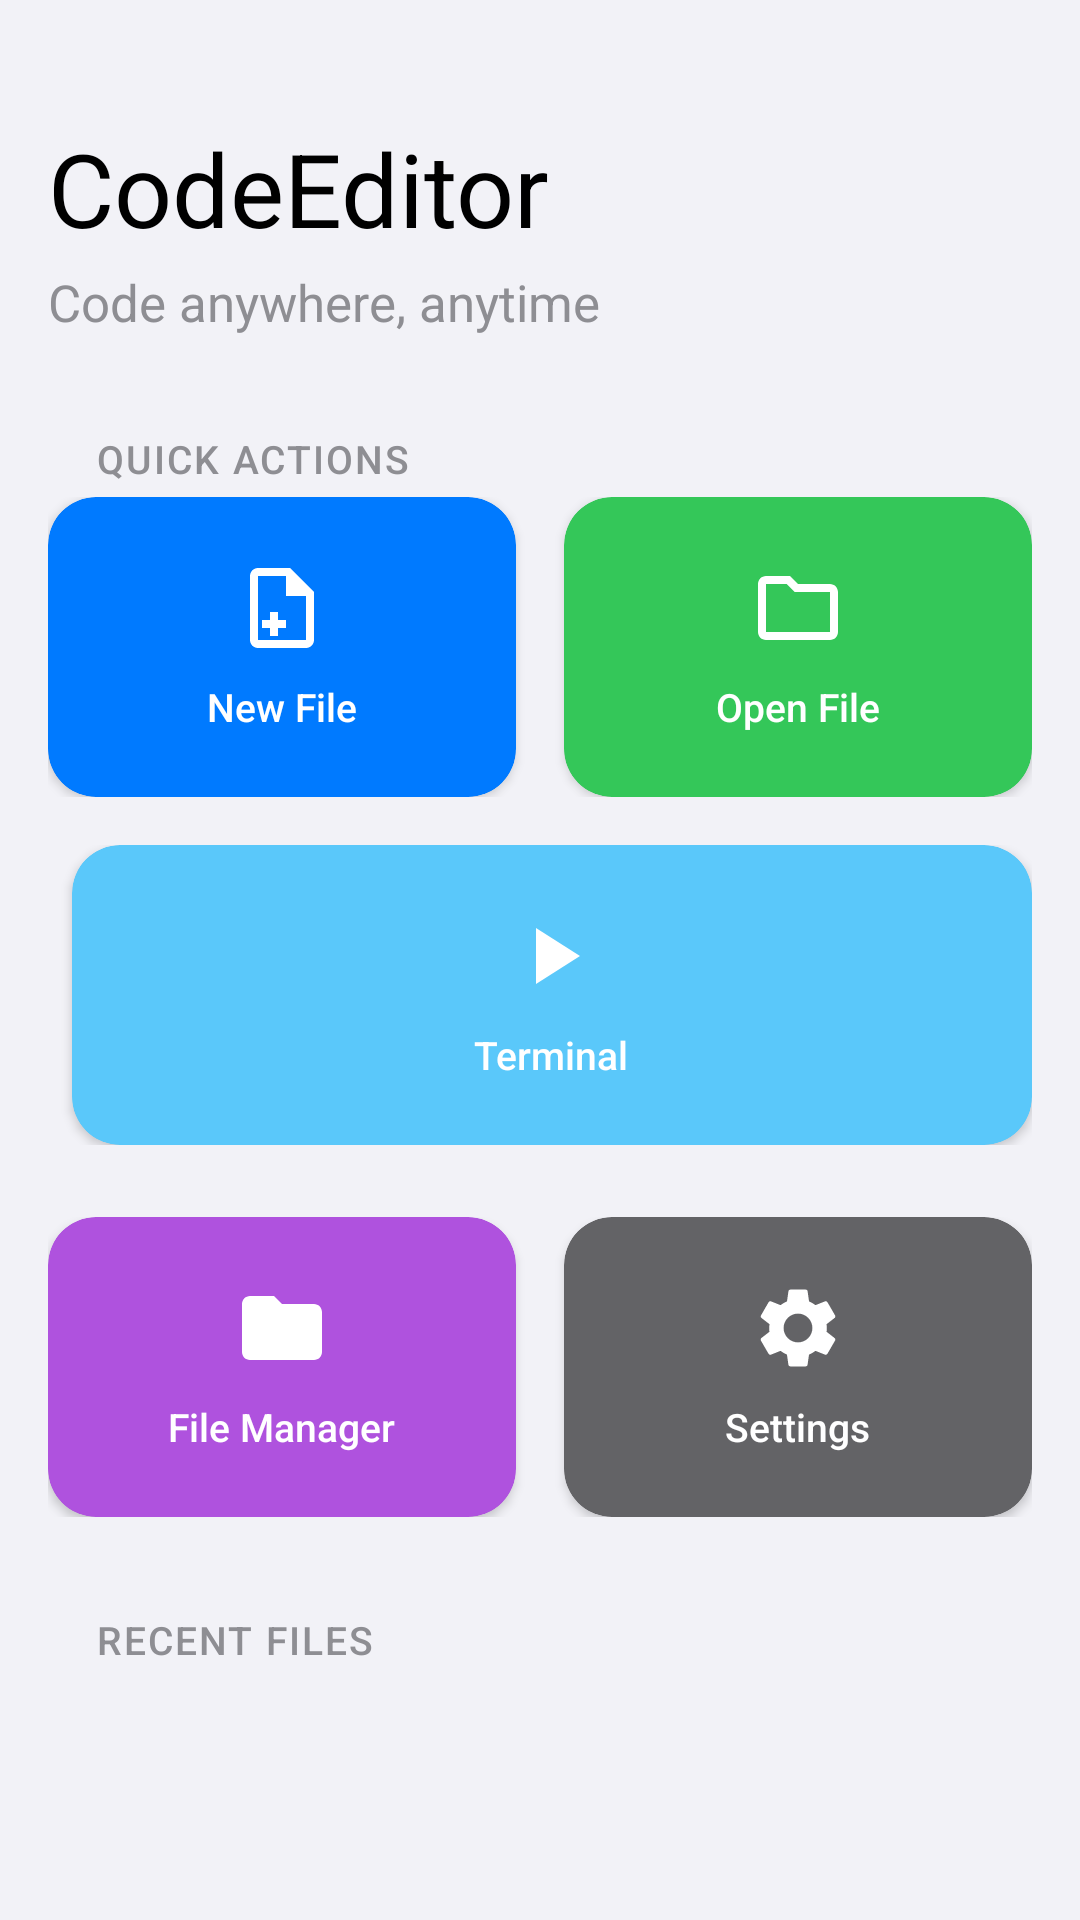

Android layout source for this screen:
<!-- AndroidManifest.xml: application theme Theme.CodeEditor -->
<!-- res/layout/activity_main.xml -->
<?xml version="1.0" encoding="utf-8"?>
<ScrollView xmlns:android="http://schemas.android.com/apk/res/android"
    xmlns:app="http://schemas.android.com/apk/res-auto"
    android:layout_width="match_parent"
    android:layout_height="match_parent"
    android:background="@color/background_secondary"
    android:fillViewport="true">

    <LinearLayout
        android:layout_width="match_parent"
        android:layout_height="wrap_content"
        android:orientation="vertical"
        android:padding="16dp">

        
        <TextView
            android:id="@+id/tv_app_title"
            android:layout_width="wrap_content"
            android:layout_height="wrap_content"
            android:layout_marginTop="24dp"
            android:layout_marginBottom="4dp"
            android:text="CodeEditor"
            android:textSize="34sp"
            android:textColor="@color/text_primary"
            android:fontFamily="sans-serif-bold" />

        <TextView
            android:layout_width="wrap_content"
            android:layout_height="wrap_content"
            android:layout_marginBottom="24dp"
            android:text="Code anywhere, anytime"
            android:textSize="17sp"
            android:textColor="@color/text_tertiary"
            android:fontFamily="sans-serif" />

        
        <TextView
            style="@style/iOSSectionHeader"
            android:layout_width="match_parent"
            android:layout_height="wrap_content"
            android:text="Quick Actions" />

        <LinearLayout
            android:layout_width="match_parent"
            android:layout_height="wrap_content"
            android:orientation="horizontal"
            android:layout_marginBottom="16dp">

            
            <androidx.cardview.widget.CardView
                android:id="@+id/card_new_file"
                style="@style/iOSActionCard"
                android:layout_width="0dp"
                android:layout_height="100dp"
                android:layout_weight="1"
                android:layout_marginEnd="8dp"
                app:cardBackgroundColor="@color/ios_blue">

                <LinearLayout
                    android:layout_width="match_parent"
                    android:layout_height="match_parent"
                    android:gravity="center"
                    android:orientation="vertical"
                    android:padding="12dp">

                    <ImageView
                        android:layout_width="32dp"
                        android:layout_height="32dp"
                        android:src="@drawable/ic_new_file"
                        android:contentDescription="New File"
                        app:tint="@color/background_primary" />

                    <TextView
                        android:layout_width="wrap_content"
                        android:layout_height="wrap_content"
                        android:layout_marginTop="8dp"
                        android:text="@string/new_file"
                        android:textColor="@color/background_primary"
                        android:textSize="13sp"
                        android:fontFamily="sans-serif-medium" />
                </LinearLayout>
            </androidx.cardview.widget.CardView>

            
            <androidx.cardview.widget.CardView
                android:id="@+id/card_open_file"
                style="@style/iOSActionCard"
                android:layout_width="0dp"
                android:layout_height="100dp"
                android:layout_weight="1"
                android:layout_marginStart="8dp"
                app:cardBackgroundColor="@color/ios_green">

                <LinearLayout
                    android:layout_width="match_parent"
                    android:layout_height="match_parent"
                    android:gravity="center"
                    android:orientation="vertical"
                    android:padding="12dp">

                    <ImageView
                        android:layout_width="32dp"
                        android:layout_height="32dp"
                        android:src="@drawable/ic_open_file"
                        android:contentDescription="Open File"
                        app:tint="@color/background_primary" />

                    <TextView
                        android:layout_width="wrap_content"
                        android:layout_height="wrap_content"
                        android:layout_marginTop="8dp"
                        android:text="@string/open_file"
                        android:textColor="@color/background_primary"
                        android:textSize="13sp"
                        android:fontFamily="sans-serif-medium" />
                </LinearLayout>
            </androidx.cardview.widget.CardView>
        </LinearLayout>

        <LinearLayout
            android:layout_width="match_parent"
            android:layout_height="wrap_content"
            android:orientation="horizontal"
            android:layout_marginBottom="24dp">

            
            <androidx.cardview.widget.CardView
                android:id="@+id/card_settings"
                style="@style/iOSActionCard"
                android:layout_width="0dp"
                android:layout_height="100dp"
                android:layout_weight="1"
                android:layout_marginStart="8dp"
                app:cardBackgroundColor="@color/ios_teal">

                <LinearLayout
                    android:layout_width="match_parent"
                    android:layout_height="match_parent"
                    android:gravity="center"
                    android:orientation="vertical"
                    android:padding="12dp">

                    <ImageView
                        android:layout_width="32dp"
                        android:layout_height="32dp"
                        android:src="@drawable/ic_play"
                        android:contentDescription="Terminal"
                        app:tint="@color/background_primary" />

                    <TextView
                        android:layout_width="wrap_content"
                        android:layout_height="wrap_content"
                        android:layout_marginTop="8dp"
                        android:text="@string/terminal"
                        android:textColor="@color/background_primary"
                        android:textSize="13sp"
                        android:fontFamily="sans-serif-medium" />
                </LinearLayout>
            </androidx.cardview.widget.CardView>
        </LinearLayout>

        <LinearLayout
            android:layout_width="match_parent"
            android:layout_height="wrap_content"
            android:orientation="horizontal"
            android:layout_marginBottom="24dp">

            
            <androidx.cardview.widget.CardView
                android:id="@+id/card_file_manager"
                style="@style/iOSActionCard"
                android:layout_width="0dp"
                android:layout_height="100dp"
                android:layout_weight="1"
                android:layout_marginEnd="8dp"
                app:cardBackgroundColor="@color/ios_purple">

                <LinearLayout
                    android:layout_width="match_parent"
                    android:layout_height="match_parent"
                    android:gravity="center"
                    android:orientation="vertical"
                    android:padding="12dp">

                    <ImageView
                        android:layout_width="32dp"
                        android:layout_height="32dp"
                        android:src="@drawable/ic_folder"
                        android:contentDescription="File Manager"
                        app:tint="@color/background_primary" />

                    <TextView
                        android:layout_width="wrap_content"
                        android:layout_height="wrap_content"
                        android:layout_marginTop="8dp"
                        android:text="@string/file_manager"
                        android:textColor="@color/background_primary"
                        android:textSize="13sp"
                        android:fontFamily="sans-serif-medium" />
                </LinearLayout>
            </androidx.cardview.widget.CardView>

            
            <androidx.cardview.widget.CardView
                android:id="@+id/card_terminal"
                style="@style/iOSActionCard"
                android:layout_width="0dp"
                android:layout_height="100dp"
                android:layout_weight="1"
                android:layout_marginStart="8dp"
                app:cardBackgroundColor="@color/ios_gray_dark">

                <LinearLayout
                    android:layout_width="match_parent"
                    android:layout_height="match_parent"
                    android:gravity="center"
                    android:orientation="vertical"
                    android:padding="12dp">

                    <ImageView
                        android:layout_width="32dp"
                        android:layout_height="32dp"
                        android:src="@drawable/ic_settings"
                        android:contentDescription="Settings"
                        app:tint="@color/background_primary" />

                    <TextView
                        android:layout_width="wrap_content"
                        android:layout_height="wrap_content"
                        android:layout_marginTop="8dp"
                        android:text="@string/settings"
                        android:textColor="@color/background_primary"
                        android:textSize="13sp"
                        android:fontFamily="sans-serif-medium" />
                </LinearLayout>
            </androidx.cardview.widget.CardView>
        </LinearLayout>

        
        <TextView
            style="@style/iOSSectionHeader"
            android:layout_width="match_parent"
            android:layout_height="wrap_content"
            android:text="Recent Files" />

        <TextView
            android:id="@+id/tv_welcome"
            android:layout_width="match_parent"
            android:layout_height="200dp"
            android:gravity="center"
            android:text="@string/welcome_message"
            android:textColor="@color/text_tertiary"
            android:textSize="15sp"
            android:fontFamily="sans-serif"
            android:visibility="gone" />

        <androidx.recyclerview.widget.RecyclerView
            android:id="@+id/rv_recent_files"
            android:layout_width="match_parent"
            android:layout_height="wrap_content"
            android:nestedScrollingEnabled="false"
            android:clipToPadding="false"
            android:paddingBottom="16dp" />

    </LinearLayout>
</ScrollView>
<!-- resources referenced by this layout -->
<resources>
  <color name="background_primary">#FFFFFF</color>
  <color name="background_secondary">#F2F2F7</color>
  <color name="ios_blue">#007AFF</color>
  <color name="ios_gray_dark">#636366</color>
  <color name="ios_green">#34C759</color>
  <color name="ios_purple">#AF52DE</color>
  <color name="ios_teal">#5AC8FA</color>
  <color name="text_primary">#000000</color>
  <color name="text_tertiary">#8E8E93</color>
  <!-- drawable ic_folder (drawable) -->
  <?xml version="1.0" encoding="utf-8"?>
  <vector xmlns:android="http://schemas.android.com/apk/res/android"
      android:width="24dp"
      android:height="24dp"
      android:viewportWidth="24"
      android:viewportHeight="24">
      <path
          android:fillColor="#007AFF"
          android:pathData="M10,4H4C2.9,4 2,4.9 2,6v12c0,1.1 0.9,2 2,2h16c1.1,0 2,-0.9 2,-2V8c0,-1.1 -0.9,-2 -2,-2h-8L10,4z" />
  </vector>
  <!-- drawable ic_new_file (drawable) -->
  <?xml version="1.0" encoding="utf-8"?>
  <vector xmlns:android="http://schemas.android.com/apk/res/android"
      android:width="24dp"
      android:height="24dp"
      android:viewportWidth="24"
      android:viewportHeight="24">
      <path
          android:fillColor="#FFFFFF"
          android:pathData="M14,2H6C4.9,2 4,2.9 4,4v16c0,1.1 0.9,2 2,2h12c1.1,0 2,-0.9 2,-2V8L14,2zM6,20V4h7v5h5v11H6zM11,13v2h2v2h-2v2H9v-2H7v-2h2v-2H11z" />
  </vector>
  <!-- drawable ic_open_file (drawable) -->
  <?xml version="1.0" encoding="utf-8"?>
  <vector xmlns:android="http://schemas.android.com/apk/res/android"
      android:width="24dp"
      android:height="24dp"
      android:viewportWidth="24"
      android:viewportHeight="24">
      <path
          android:fillColor="#FFFFFF"
          android:pathData="M20,6h-8l-2,-2H4C2.9,4 2,4.9 2,6v12c0,1.1 0.9,2 2,2h16c1.1,0 2,-0.9 2,-2V8C22,6.9 21.1,6 20,6zM4,18V6h5.17l2,2H20v10H4z" />
  </vector>
  <!-- drawable ic_play (drawable) -->
  <?xml version="1.0" encoding="utf-8"?>
  <vector xmlns:android="http://schemas.android.com/apk/res/android"
      android:width="24dp"
      android:height="24dp"
      android:viewportWidth="24"
      android:viewportHeight="24">
      <path
          android:fillColor="#34C759"
          android:pathData="M8,5v14l11,-7z" />
  </vector>
  <string name="file_manager">File Manager</string>
  <string name="new_file">New File</string>
  <string name="open_file">Open File</string>
  <string name="settings">Settings</string>
  <string name="terminal">Terminal</string>
  <string name="welcome_message">Welcome to CodeEditor\nCreate or open a file to start coding</string>
  <style name="iOSActionCard" parent="Widget.MaterialComponents.CardView">
          <item name="cardCornerRadius">16dp</item>
          <item name="cardElevation">2dp</item>
          <item name="cardBackgroundColor">@color/background_card</item>
          <item name="cardMaxElevation">4dp</item>
      </style>
  <style name="iOSSectionHeader">
          <item name="android:textSize">13sp</item>
          <item name="android:textColor">@color/ios_gray</item>
          <item name="android:textAllCaps">true</item>
          <item name="android:fontFamily">sans-serif-medium</item>
          <item name="android:letterSpacing">0.05</item>
          <item name="android:paddingStart">16dp</item>
          <item name="android:paddingEnd">16dp</item>
          <item name="android:paddingTop">8dp</item>
          <item name="android:paddingBottom">4dp</item>
      </style>
  <color name="background_card">#FFFFFF</color>
  <color name="ios_gray">#8E8E93</color>
  <color name="ios_blue_dark">#0056CC</color>
  <color name="ios_blue_light">#4DA3FF</color>
</resources>
